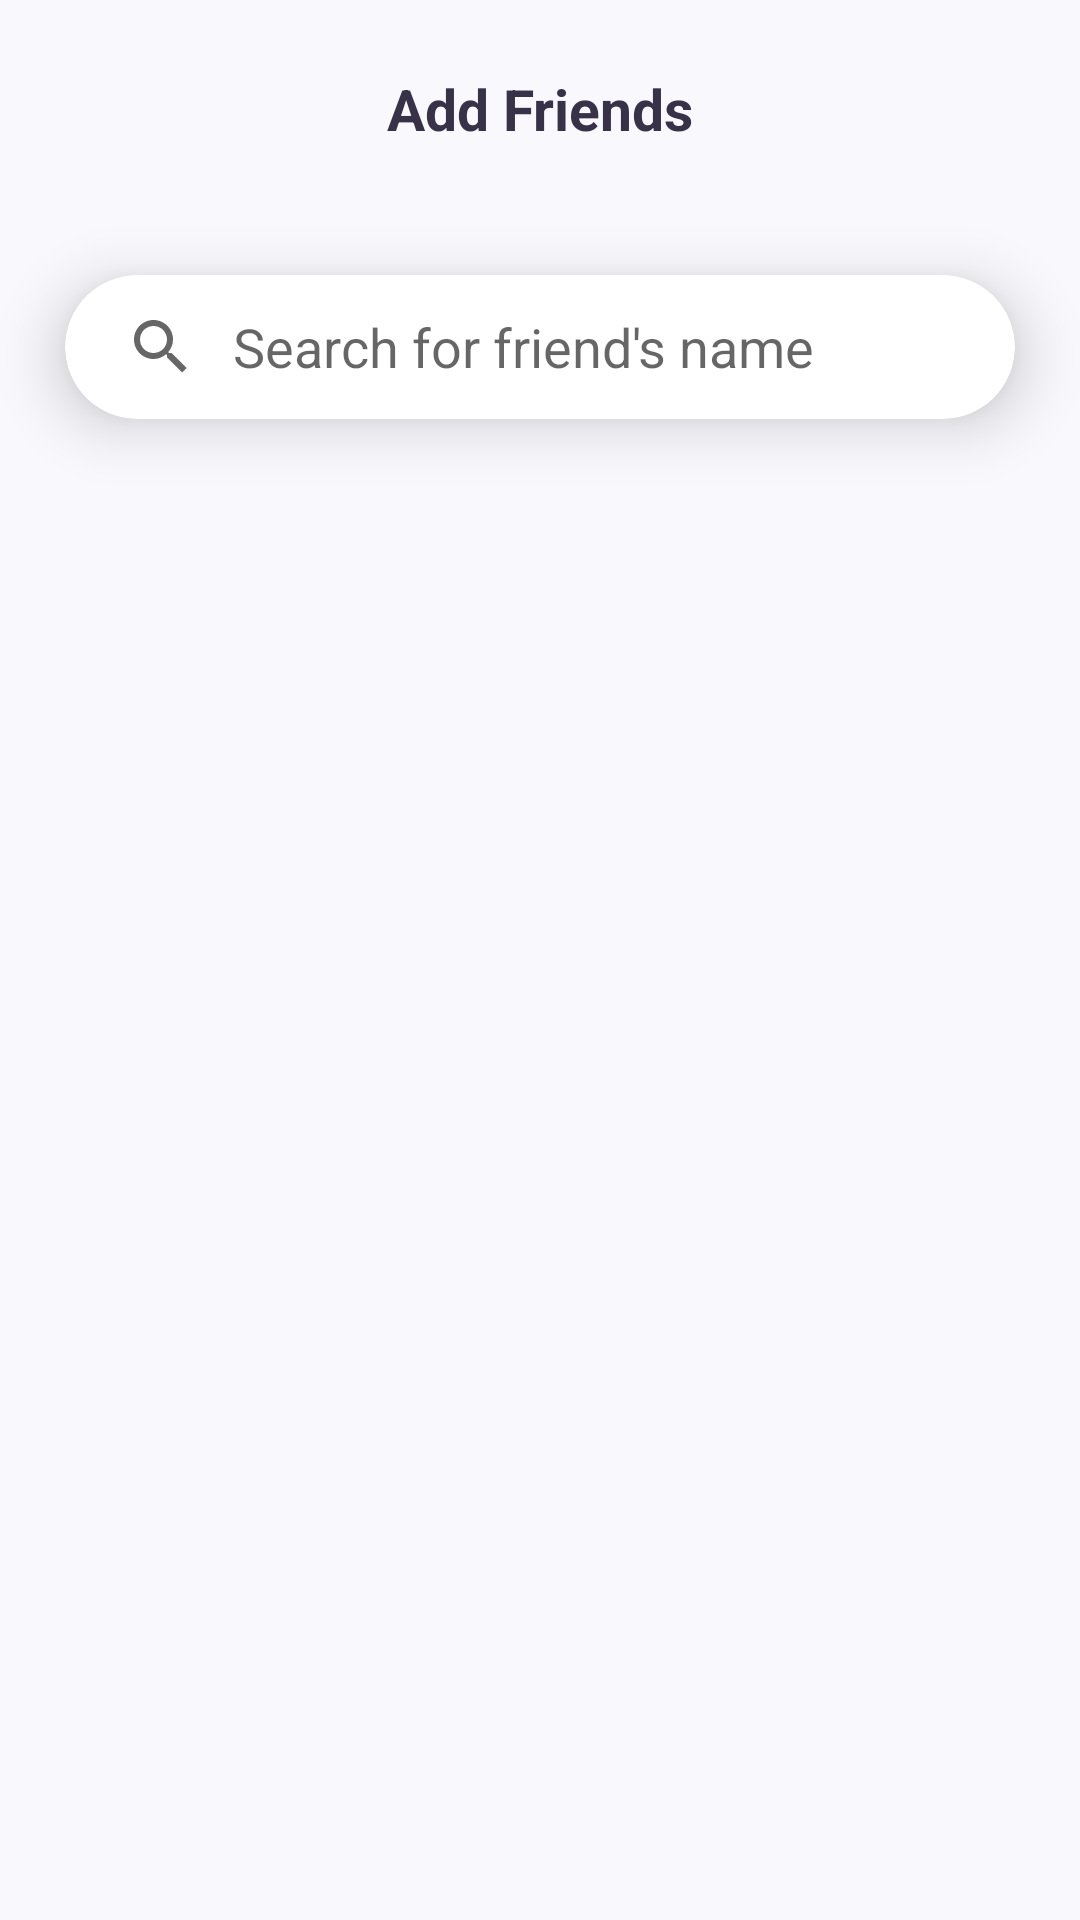

The Android layout XML behind this screen, and the referenced resources:
<!-- AndroidManifest.xml: application theme Theme.PictureMe -->
<!-- res/layout/fragment_add_friends.xml -->
<?xml version="1.0" encoding="utf-8"?>
<androidx.constraintlayout.widget.ConstraintLayout xmlns:android="http://schemas.android.com/apk/res/android"
    xmlns:app="http://schemas.android.com/apk/res-auto"
    xmlns:tools="http://schemas.android.com/tools"
    android:id="@+id/frameLayout4"
    android:layout_width="match_parent"
    android:layout_height="match_parent"
    style="@style/style2"
    tools:context=".views.addfriends.AddFriendsFragment">

    <ImageView
        android:id="@+id/buttonGoBack"
        style="@style/go_back_button"
        android:layout_marginStart="16dp"
        android:layout_marginTop="16dp"
        android:src="@drawable/ic_back"
        app:layout_constraintStart_toStartOf="parent"
        app:layout_constraintTop_toTopOf="parent" />

    <TextView
        android:id="@+id/textView"
        style="@style/smallMediumText"
        android:layout_width="wrap_content"
        android:layout_height="wrap_content"
        android:textStyle="bold"
        android:text="Add Friends"
        app:layout_constraintBottom_toBottomOf="@+id/buttonGoBack"
        app:layout_constraintEnd_toEndOf="parent"
        app:layout_constraintStart_toStartOf="parent"
        app:layout_constraintTop_toTopOf="@+id/buttonGoBack" />

    <com.google.android.material.card.MaterialCardView
        android:id="@+id/materialCardView"
        android:layout_width="0dp"
        android:layout_height="wrap_content"
        android:layout_marginTop="8dp"
        app:cardCornerRadius="@dimen/corner_radius"
        app:cardElevation="12dp"
        app:cardUseCompatPadding="true"
        app:layout_constraintEnd_toEndOf="parent"
        app:layout_constraintHorizontal_bias="1.0"
        app:layout_constraintStart_toStartOf="parent"
        app:layout_constraintTop_toBottomOf="@+id/buttonGoBack">

        <androidx.appcompat.widget.SearchView
            android:id="@+id/searchView"
            android:layout_width="match_parent"
            android:layout_height="wrap_content"
            app:iconTint="@color/primary"
            app:iconifiedByDefault="false"
            app:queryBackground="@android:color/transparent"
            app:queryHint="Search for friend's name" />

    </com.google.android.material.card.MaterialCardView>

    <androidx.recyclerview.widget.RecyclerView
        android:id="@+id/rvFriends"
        android:layout_width="0dp"
        android:layout_height="0dp"
        app:layout_constraintBottom_toBottomOf="parent"
        app:layout_constraintEnd_toEndOf="parent"
        app:layout_constraintStart_toStartOf="parent"
        app:layout_constraintTop_toBottomOf="@+id/materialCardView" />
</androidx.constraintlayout.widget.ConstraintLayout>
<!-- resources referenced by this layout -->
<resources>
  <color name="primary">#f66966</color>
  <dimen name="corner_radius">32dp</dimen>
  <style name="go_back_button">
          <item name="android:layout_width">40dp</item>
          <item name="android:layout_height">40dp</item>
          <item name="tint">@color/lightBlack</item>
          <item name="android:src">@drawable/ic_back</item>
          <item name="fabCustomSize">150dp</item>
          <item name="maxImageSize">100dp</item>
      </style>
  <style name="smallMediumText">
          <item name="android:textSize">19sp</item>
          <item name="fontFamily">@font/nunito</item>
          <item name="android:textColor">@color/lightBlack</item>
      </style>
  <style name="style2">
          <item name="android:background">@color/textOnPrimary</item>
      </style>
  <style name="Theme.PictureMe" parent="Theme.MaterialComponents.DayNight.NoActionBar">
          
          <item name="android:windowBackground">@color/textOnPrimary</item>
          
          <item name="colorPrimary">@color/lightBlack</item>
          <item name="colorPrimaryVariant">@color/textOnPrimary</item>
          <item name="colorOnPrimary">@color/textOnPrimary</item>
          
          <item name="colorSecondary">@color/primary</item>
          <item name="colorSecondaryVariant">@color/teal_700</item>
          <item name="colorOnSecondary">@color/black</item>
          
          
          <item name="android:statusBarColor">@color/lightBlack</item>
          
          
          
      </style>
  <color name="lightBlack">#373248</color>
  <color name="textOnPrimary">#F8F8FD</color>
  <color name="teal_700">#FF018786</color>
  <color name="black">#FF000000</color>
</resources>
